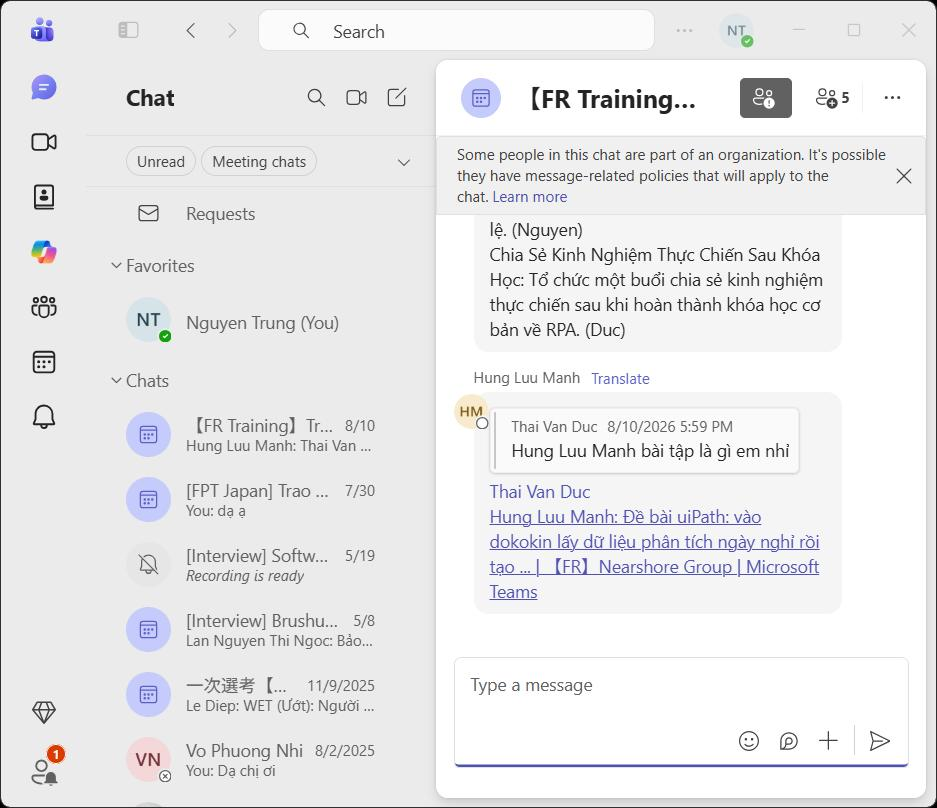
Workflow: TypeIntoMsteam

Step 1: Chat  【FR Training】Training UiPath  Microsoft (ms-teams.exe)

Step 2: type "data.xlsx" into the grouping in window 'Chat | 【FR Training】Training UiPath | Personal | hoaitrung.2k2@g*' (ms-teams.exe) (no picture)

Step 3: type a value into the grouping in window 'Chat | 【FR Training】Training UiPath | Personal | hoaitrung.2k2@g*' (ms-teams.exe) (no picture) (repeated 2 times)

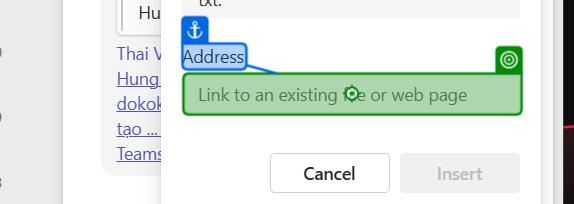
Step 5: type [in_Message] into the editable text 'Address' in window 'Chat | 【FR Training】Training UiPath | Microsoft Teams' (ms-teams.exe)

Step 6: type a value into the dialog in window 'Chat | 【FR Training】Training UiPath | Microsoft Teams' (ms-teams.exe) (no picture)

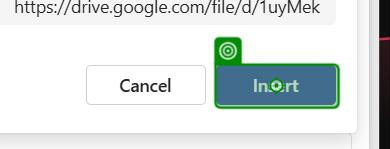
Step 7: click on the push button 'Insert' in window 'Chat | 【FR Training】Training UiPath | Microsoft Teams' (ms-teams.exe)

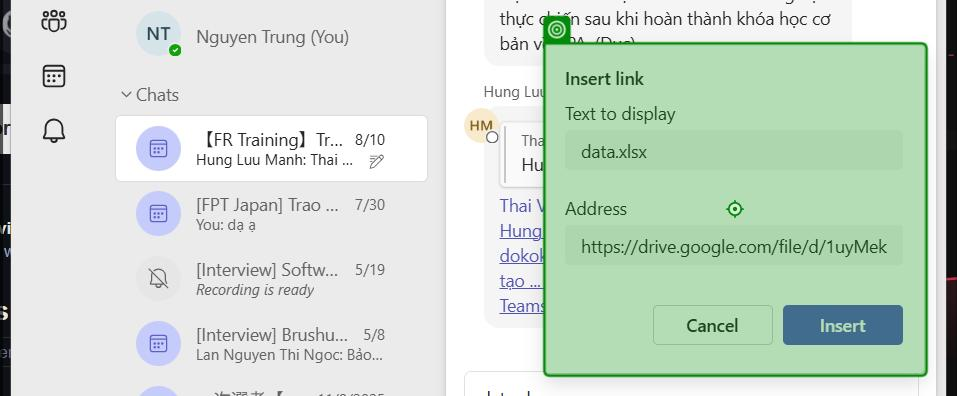
Step 8: VerifyExecutionOptions on the dialog in window 'Chat | 【FR Training】Training UiPath | Personal | hoaitrung.2k2@g*' (ms-teams.exe)
